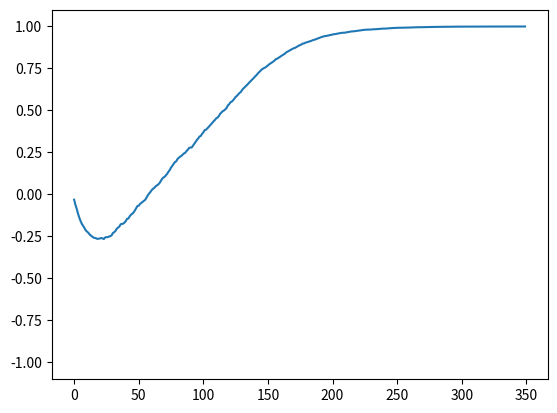

This chart was generated by the following Python code: (Note: this script raises an exception after producing the figure.)
import abc
import collections
import functools
import random

import matplotlib.pyplot as plt


class Environment(object):
  __metaclass__ = abc.ABCMeta

  @abc.abstractmethod
  def available_actions(self):
    return []

  @abc.abstractmethod
  def reset(self):
    pass

  @abc.abstractmethod
  def observe(self):
    return []

  @abc.abstractmethod
  def act(self, action):
    """Returns (reward, is_terminal)."""
    return 0.0, True


class Catch(Environment):

  def __init__(self, width):
    self.width = width
    self.height = width
    self.reset()

  def available_actions(self):
    return [-1, 0, 1]

  def reset(self):
    self.ball_position = [0, random.randint(0, self.width - 1)]
    self.bat_position = random.randint(0, self.width - 1)

  def observe(self):
    return self._render(self.ball_position[0], self.ball_position[1],
                        self.bat_position)

  def _render(self, ball_h, ball_w, bat_w):
    screen = []
    for h in range(self.height):
      row = []
      for w in range(self.width):
        if h == ball_h and w == ball_w:
          row.append('*')
        elif w == self.bat_position and h == self.height - 1:
          row.append('_')
        else:
          row.append(' ')
      screen.append(row)
    return screen

  def act(self, action):
    self.bat_position = max(0, min(self.width - 1, self.bat_position + action))
    self.ball_position[0] += 1
    if self.ball_position[0] == self.height - 1:
      if self.bat_position == self.ball_position[1]:
        return 1, True
      else:
        return -1, True
    return 0, False


class QLearner(object):
  """Off-Policy TD Control, page 158."""

  def __init__(self, available_actions, learning_rate, discount_factor):
    # action_value_estimates
    self.Q = collections.defaultdict(lambda: collections.defaultdict(int))
    self.available_actions = available_actions
    self.learning_rate = learning_rate
    self.discount_factor = discount_factor

  def act(self, observation):
    q_action = self.Q[self._condense_observation(observation)]
    return functools.reduce(lambda a, b: a if q_action[a] > q_action[b] else b,
                            self.available_actions)

  def learn(self, observation_raw, action, new_observation_raw, reward):
    observation = self._condense_observation(observation_raw)
    new_observation = self._condense_observation(new_observation_raw)
    max_q = max([self.Q[new_observation][a] for a in self.available_actions])
    self.Q[observation][action] += self.learning_rate * \
        (reward + self.discount_factor * max_q - self.Q[observation][action])

  def _condense_observation(self, observation):
    return '\n'.join([''.join(row) for row in observation])

  def __str__(self):
    return 'GreedyAgent'

num_episodes = 350
num_repetitions = 200

plt.ion()
x = range(num_episodes)
rewards = [0 for _ in range(num_episodes)]
fig = plt.figure()
ax = fig.add_subplot(111)
ax.set_ylim([-1.1, 1.1])
line = ax.plot(x, rewards, '-')[0]


for repetition in range(num_repetitions):
  catch = Catch(5)
  agent = QLearner(catch.available_actions(), learning_rate=0.1,
                   discount_factor=0.9)
  reward_ma = 0
  for i in range(num_episodes):
    terminal = False
    catch.reset()

    while not terminal:
      # for row in catch.observe():
      #   print ''.join(row)
      observation = catch.observe()
      action = agent.act(observation)
      reward, terminal = catch.act(action)
      new_observation = catch.observe()
      agent.learn(observation, action, new_observation, reward)

    reward_ma = 0.05 * reward + 0.95 * reward_ma

    rewards[i] += 1.0 / (repetition + 1) * (reward_ma - rewards[i])
  if repetition % 3 == 0:
    line.set_ydata(rewards)
    fig.canvas.draw()

raw_input()
